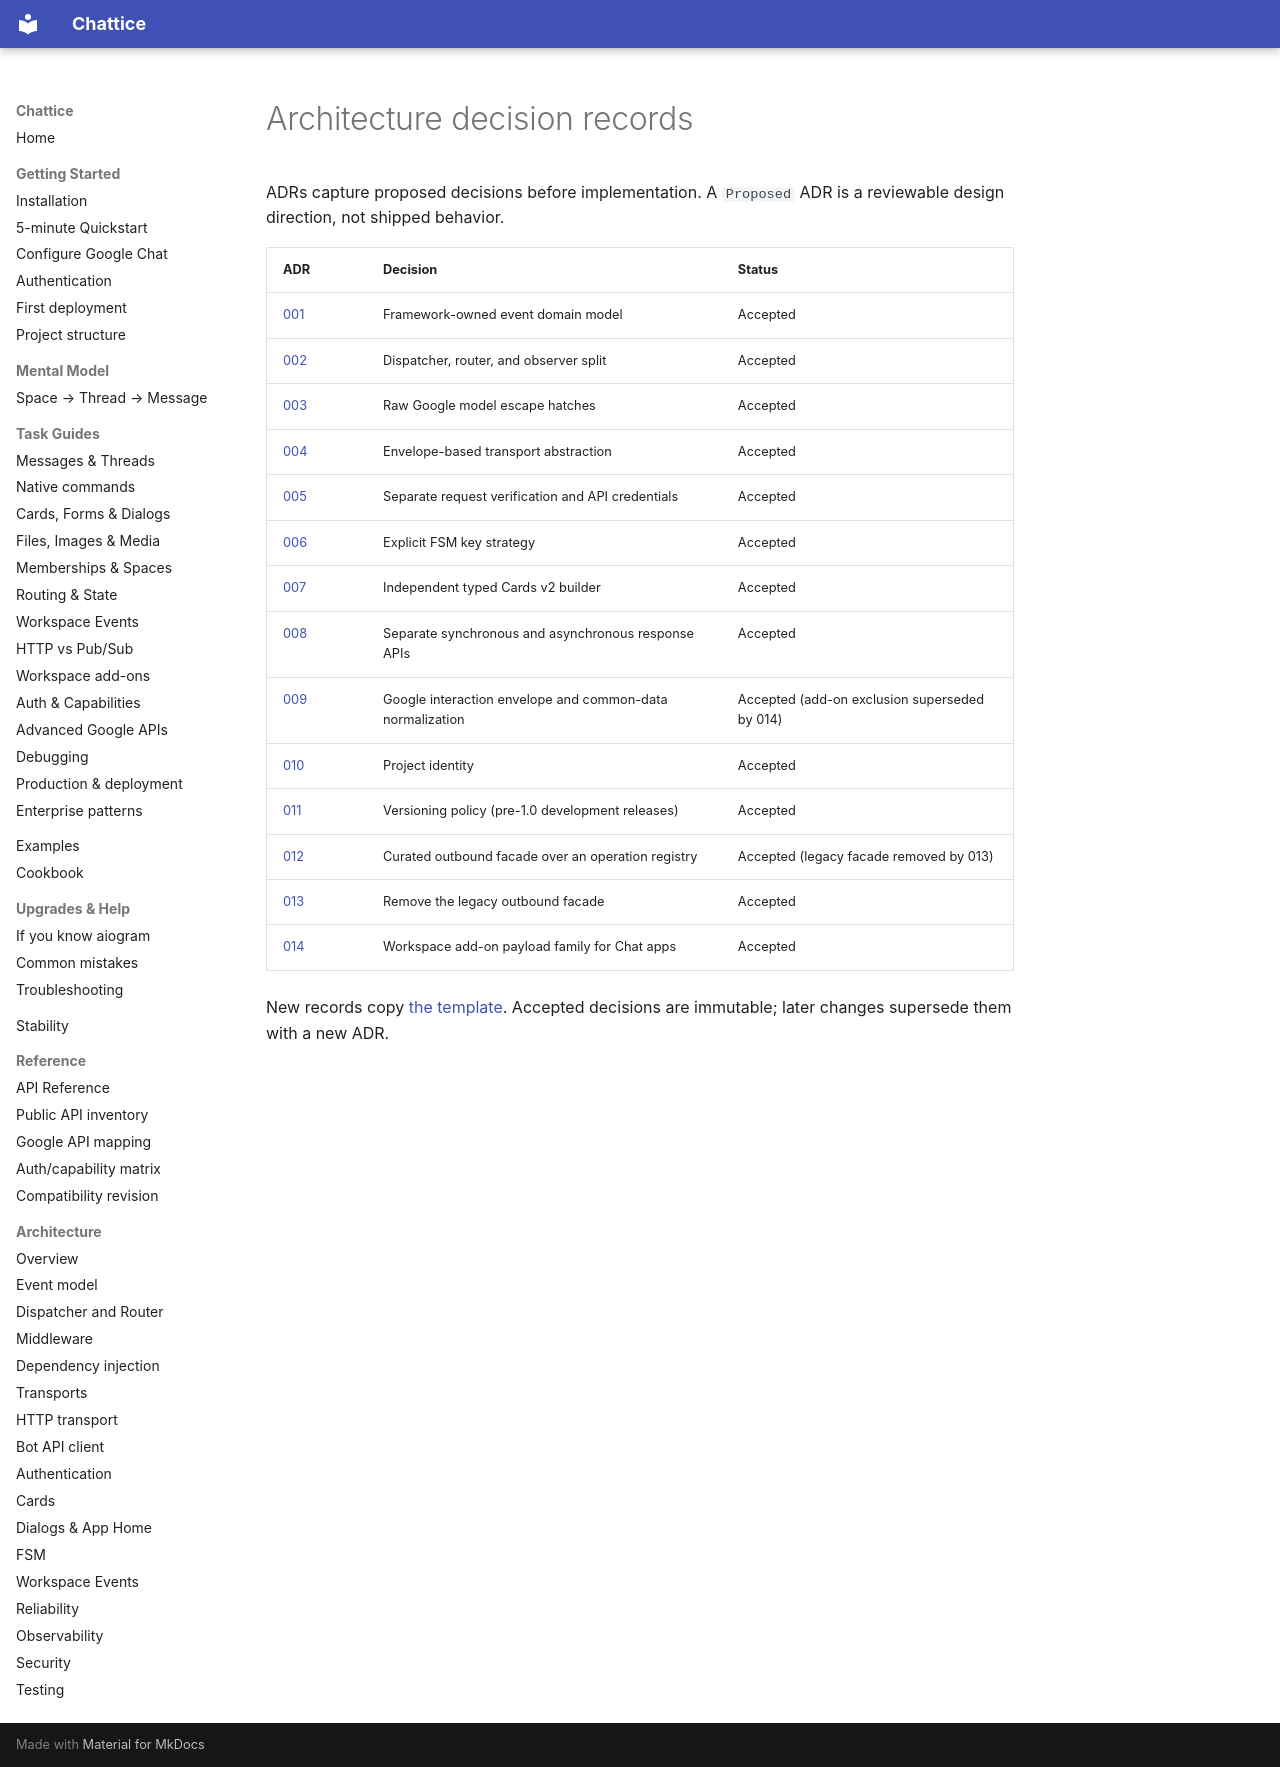

repository: 1whiteysage/chattice · page: adr/index.html · generator: mkdocs

# Architecture decision records

ADRs capture proposed decisions before implementation. A `Proposed` ADR is a
reviewable design direction, not shipped behavior.

| ADR | Decision | Status |
| --- | --- | --- |
| [001](ADR-001-event-domain-model.md) | Framework-owned event domain model | Accepted |
| [002](ADR-002-dispatcher-router.md) | Dispatcher, router, and observer split | Accepted |
| [003](ADR-003-raw-google-models.md) | Raw Google model escape hatches | Accepted |
| [004](ADR-004-transport-abstraction.md) | Envelope-based transport abstraction | Accepted |
| [005](ADR-005-authentication-abstraction.md) | Separate request verification and API credentials | Accepted |
| [006](ADR-006-fsm-key-strategy.md) | Explicit FSM key strategy | Accepted |
| [007](ADR-007-cards-builder.md) | Independent typed Cards v2 builder | Accepted |
| [008](ADR-008-sync-async-responses.md) | Separate synchronous and asynchronous response APIs | Accepted |
| [009](ADR-009-google-interaction-normalization.md) | Google interaction envelope and common-data normalization | Accepted (add-on exclusion superseded by 014) |
| [010](ADR-010-project-identity.md) | Project identity | Accepted |
| [011](ADR-011-versioning-policy.md) | Versioning policy (pre-1.0 development releases) | Accepted |
| [012](ADR-012-curated-outbound-facade.md) | Curated outbound facade over an operation registry | Accepted (legacy facade removed by 013) |
| [013](ADR-013-legacy-facade-removal.md) | Remove the legacy outbound facade | Accepted |
| [014](ADR-014-workspace-addon-payload-family.md) | Workspace add-on payload family for Chat apps | Accepted |

New records copy [the template](template.md). Accepted decisions are immutable;
later changes supersede them with a new ADR.
